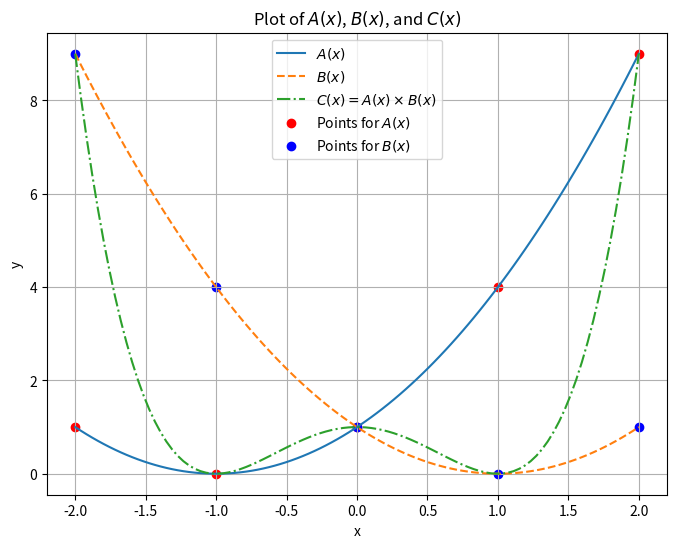

Generate this figure with matplotlib:
import numpy as np
import matplotlib.pyplot as plt

# Define functions A(x), B(x), and C(x)
def A_x(x):
    return (x + 1) ** 2

def B_x(x):
    return (x - 1) ** 2

def C_x(x):
    return A_x(x) * B_x(x)

# Points for A(x) and B(x)
points_A = [(-2, 1), (-1, 0), (0, 1), (1, 4), (2, 9)]
points_B = [(-2, 9), (-1, 4), (0, 1), (1, 0), (2, 1)]

# Generate x values
x_values = np.linspace(-2, 2, 100)

# Generate y values for A(x), B(x), and C(x)
y_A = A_x(x_values)
y_B = B_x(x_values)
y_C = C_x(x_values)

# Extract x and y values from the points for A(x) and B(x)
x_points_A, y_points_A = zip(*points_A)
x_points_B, y_points_B = zip(*points_B)

# Plot the functions
plt.figure(figsize=(8, 6))
plt.plot(x_values, y_A, label='$A(x)$')
plt.plot(x_values, y_B, label='$B(x)$', linestyle='--')
plt.plot(x_values, y_C, label='$C(x) = A(x) \\times B(x)$', linestyle='-.') # Plot C(x)

# Plot the points for A(x) and B(x)
plt.scatter(x_points_A, y_points_A, color='red', label='Points for $A(x)$')
plt.scatter(x_points_B, y_points_B, color='blue', label='Points for $B(x)$')

plt.xlabel('x')
plt.ylabel('y')
plt.title('Plot of $A(x)$, $B(x)$, and $C(x)$')
plt.legend()
plt.grid(True)
plt.show()
